Run: headless pygame with SDL's dummy video driver; simulated clock (each Clock.tick advances the game by its frame time, no real sleeping); random seed 0; keys injected as events and as key.get_pressed() state; no mouse input.
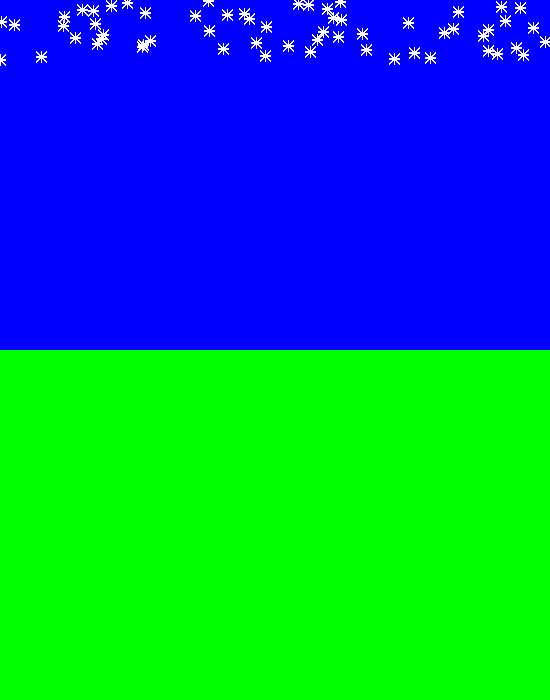
Frame 1 of 4 · flips 1–60 · no input
Frame 2 of 4 · flips 61–180 · tapped SPACE, RETURN · held RIGHT (→), D · screen unchanged from frame 1, image omitted
Frame 3 of 4 · flips 181–300 · held DOWN (↓), S · screen unchanged from frame 2, image omitted
Frame 4 of 4 · flips 301–420 · held LEFT (←), A, UP (↑), W · screen unchanged from frame 3, image omitted

The pygame program that drew these frames:

from random import random
import pygame
import abc
import random

class Drawable(metaclass = abc.ABCMeta):
    
    def __init__(self,x=0,y=0):
        self.__x=x
        self.__y=y

    def getLoc(self):
        return (self.__x, self.__y)
    
    def setLoc(self,p):
        self.__x = p[0]
        self.__y = p[1]

    @abc.abstractmethod
    def draw(self,surface):
        pass

class Rectangle(Drawable):
    
    def __init__(self, x=0, y=0 ,width = 0  ,height = 0 ,color = ""):
        super().__init__(x, y)
        
        self.__width = width
        self.__height = height
        self.__color = color
        
    def draw(self,surface):
        xcor,ycor = Drawable.getLoc(self)
        pygame.draw.rect(surface,self.__color,(xcor,ycor,self.__width,self.__height))
        
class SnowFlake(Drawable):

    def __init__(self):
        super().__init__()

    def draw(self, surface):
        x , y = self.getLoc()
        white = (255,255,255)
        pygame.draw.line(surface,white,(x-5,y),(x+5,y))
        pygame.draw.line(surface,white,(x,y-5),(x,y+5))
        pygame.draw.line(surface,white,(x-5,y-5),(x+5,y+5))
        pygame.draw.line(surface,white,(x-5,y+5),(x+5,y-5))
if __name__ == '__main__':
    white = (255,255,255)
    blue = (0,0,255)
    green = (0,255,0)
    width = 550
    height =  350


    pygame.init()
    surface = pygame.display.set_mode((width, height*2))
    surface.fill(white)
    pygame.display.set_caption("Snowflake")

    sky = Rectangle(0,0,width,height,blue)
    ground = Rectangle(0,height,width,height,green)
    snow = SnowFlake()

    play = 1
    


    drawables = []
    drawables.append(sky)
    drawables.append(ground)
    drawables.append(snow)

    fps =  pygame.time.Clock()
    

    while True:
        for event in pygame.event.get():
            if (event.type == pygame.QUIT) or (event.type == pygame.KEYDOWN and event.__dict__['key'] == pygame.K_q):
                pygame.quit()
                exit()
            
            elif event.type == pygame.KEYDOWN and event.__dict__['key'] == pygame.K_SPACE:
                if play == 1:
                    play = 0
                else:
                    play = 1
        if play == 1:
            for drawable in drawables:
                drawable.draw(surface)

                if isinstance(drawable, SnowFlake):
                    x, y = drawable.getLoc()
                    drawable.setLoc((x,y+1))
                    drawable.draw(surface)
            snow = SnowFlake() 
            x = random.randint(0, width)
            snow.setLoc((x,0))
            drawables.append(snow)
        fps.tick(100)
        pygame.display.update()
